Run: headless pygame with SDL's dummy video driver; simulated clock (each Clock.tick advances the game by its frame time, no real sleeping); random seed 0; keys injected as events and as key.get_pressed() state; no mouse input.
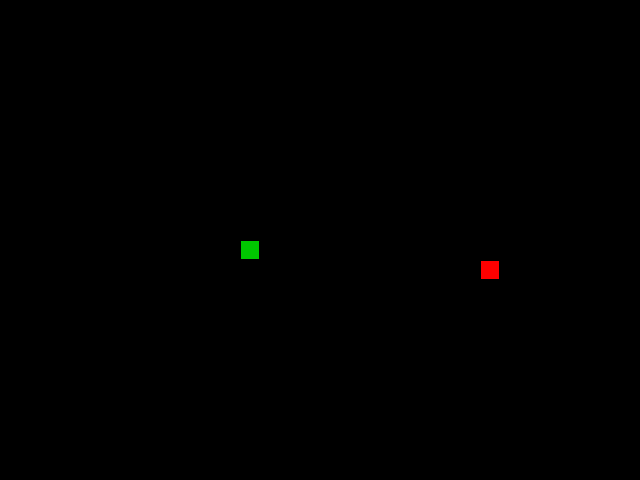
Frame 1 of 4 · flips 1–60 · no input
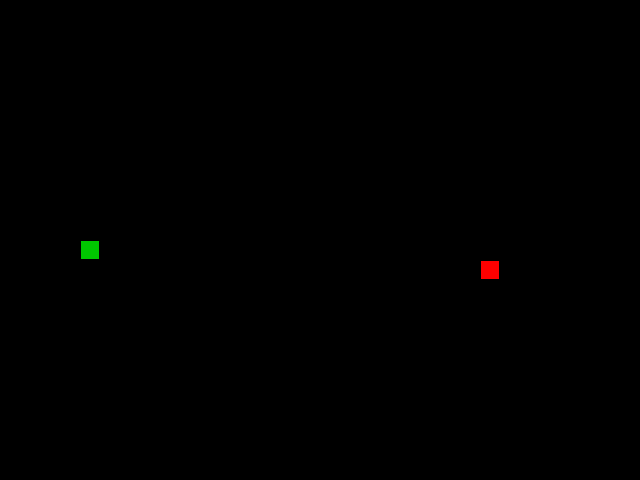
Frame 2 of 4 · flips 61–180 · tapped SPACE, RETURN · held RIGHT (→), D
Frame 3 of 4 · flips 181–300 · held DOWN (↓), S · screen unchanged from frame 2, image omitted
Frame 4 of 4 · flips 301–420 · held LEFT (←), A, UP (↑), W · screen unchanged from frame 3, image omitted

The pygame program that drew these frames:

import pygame
import random
from typing import List, Tuple, Optional

pygame.init()

SCREEN_WIDTH = 640
SCREEN_HEIGHT = 480
CELL_SIZE = 20
GRID_WIDTH = SCREEN_WIDTH // CELL_SIZE
GRID_HEIGHT = SCREEN_HEIGHT // CELL_SIZE

BLACK = (0, 0, 0)
GREEN = (0, 255, 0)
RED = (255, 0, 0)

UP = (0, -1)
DOWN = (0, 1)
LEFT = (-1, 0)
RIGHT = (1, 0)


class GameObject:
    """Базовый класс для всех игровых объектов."""

    def __init__(self, position: Tuple[int, int], body_color: Tuple[int, int, int]):
        """Инициализирует базовый игровой объект."""
        self.position = position
        self.body_color = body_color

    def draw(self, surface: pygame.Surface) -> None:
        """Абстрактный метод для отрисовки объекта."""
        pass


class Apple(GameObject):
    """Класс яблока, которое появляется в случайных местах."""

    def __init__(self):
        """Инициализирует яблоко с красным цветом и случайной позицией."""
        super().__init__((0, 0), RED)
        self.randomize_position()

    def randomize_position(self) -> None:
        """Устанавливает случайную позицию яблока в пределах игрового поля."""
        grid_x = random.randint(0, GRID_WIDTH - 1)
        grid_y = random.randint(0, GRID_HEIGHT - 1)
        self.position = (grid_x * CELL_SIZE, grid_y * CELL_SIZE)

    def draw(self, surface: pygame.Surface) -> None:
        """Отрисовывает яблоко на игровой поверхности."""
        rect = pygame.Rect(
            self.position[0], self.position[1], CELL_SIZE, CELL_SIZE
        )
        pygame.draw.rect(surface, self.body_color, rect)
        pygame.draw.rect(surface, BLACK, rect, 1)


class Snake(GameObject):
    """Класс змейки, управляемой игроком."""

    def __init__(self):
        """Инициализирует змейку в начальном состоянии."""
        start_x = (GRID_WIDTH // 2) * CELL_SIZE
        start_y = (GRID_HEIGHT // 2) * CELL_SIZE
        super().__init__((start_x, start_y), GREEN)

        self.positions: List[Tuple[int, int]] = [self.position]
        self.length: int = 1
        self.direction: Tuple[int, int] = RIGHT
        self.next_direction: Optional[Tuple[int, int]] = None

    def update_direction(self) -> None:
        """Обновляет направление движения змейки."""
        if self.next_direction is not None:
            opposite_directions = {
                UP: DOWN,
                DOWN: UP,
                LEFT: RIGHT,
                RIGHT: LEFT
            }
            if opposite_directions.get(self.next_direction) != self.direction:
                self.direction = self.next_direction
            self.next_direction = None

    def move(self) -> None:
        """Перемещает змейку в текущем направлении."""
        head_x, head_y = self.get_head_position()

        new_head_x = head_x + self.direction[0] * CELL_SIZE
        new_head_y = head_y + self.direction[1] * CELL_SIZE

        new_head_x = new_head_x % SCREEN_WIDTH
        new_head_y = new_head_y % SCREEN_HEIGHT

        new_head = (new_head_x, new_head_y)

        self.positions.insert(0, new_head)

        if len(self.positions) > self.length:
            self.positions.pop()

        self.position = self.positions[0]

    def draw(self, surface: pygame.Surface) -> None:
        """Отрисовывает змейку на игровой поверхности."""
        for i, pos in enumerate(self.positions):
            rect = pygame.Rect(pos[0], pos[1], CELL_SIZE, CELL_SIZE)
            if i == 0:
                pygame.draw.rect(surface, (0, 200, 0), rect)
            else:
                pygame.draw.rect(surface, self.body_color, rect)
            pygame.draw.rect(surface, BLACK, rect, 1)

    def get_head_position(self) -> Tuple[int, int]:
        """Возвращает позицию головы змейки."""
        return self.positions[0]

    def check_self_collision(self) -> bool:
        """Проверяет, столкнулась ли змейка сама с собой."""
        head = self.get_head_position()
        return head in self.positions[1:]

    def reset(self) -> None:
        """Сбрасывает змейку в начальное состояние после проигрыша."""
        start_x = (GRID_WIDTH // 2) * CELL_SIZE
        start_y = (GRID_HEIGHT // 2) * CELL_SIZE
        self.position = (start_x, start_y)
        self.positions = [self.position]
        self.length = 1
        self.direction = RIGHT
        self.next_direction = None

    def grow(self) -> None:
        """Увеличивает длину змейки на один сегмент."""
        self.length += 1


def handle_keys(snake: Snake) -> None:
    """Обрабатывает нажатия клавиш для управления змейкой."""
    for event in pygame.event.get():
        if event.type == pygame.QUIT:
            pygame.quit()
            exit()
        elif event.type == pygame.KEYDOWN:
            if event.key == pygame.K_UP:
                snake.next_direction = UP
            elif event.key == pygame.K_DOWN:
                snake.next_direction = DOWN
            elif event.key == pygame.K_LEFT:
                snake.next_direction = LEFT
            elif event.key == pygame.K_RIGHT:
                snake.next_direction = RIGHT


def main() -> None:
    """Основная функция игры. Инициализирует и запускает игровой цикл."""
    screen = pygame.display.set_mode((SCREEN_WIDTH, SCREEN_HEIGHT))
    pygame.display.set_caption("Изгиб Питона - Классическая Змейка")

    clock = pygame.time.Clock()

    snake = Snake()
    apple = Apple()

    while True:
        handle_keys(snake)

        snake.update_direction()
        snake.move()

        if snake.get_head_position() == apple.position:
            snake.grow()
            apple.randomize_position()

            while apple.position in snake.positions:
                apple.randomize_position()

        if snake.check_self_collision():
            snake.reset()
            apple.randomize_position()

        screen.fill(BLACK)

        apple.draw(screen)
        snake.draw(screen)

        pygame.display.update()

        clock.tick(20)


if __name__ == "__main__":
    main()
